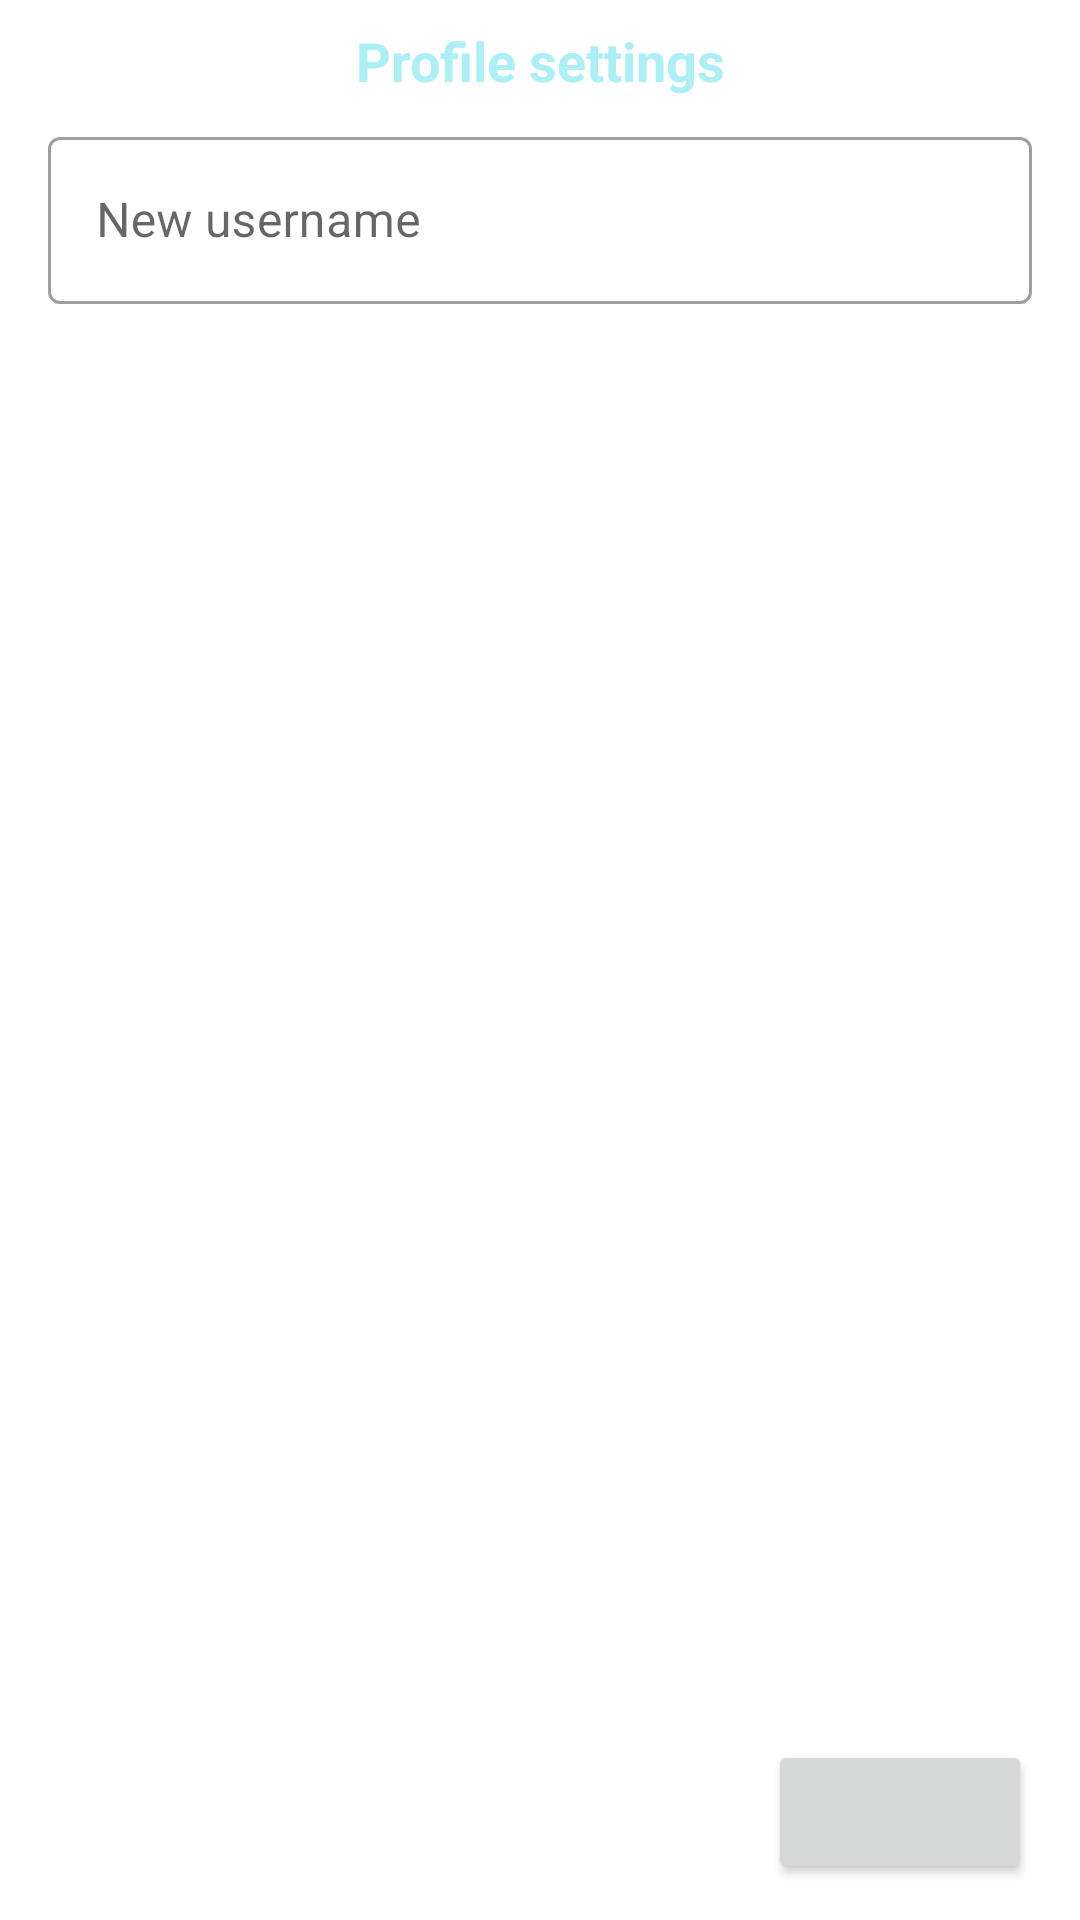

Android layout source for this screen:
<!-- AndroidManifest.xml: application theme Theme.AseeFM -->
<!-- res/layout/custom_dialog_profile.xml -->
<?xml version="1.0" encoding="utf-8"?>
<androidx.constraintlayout.widget.ConstraintLayout xmlns:android="http://schemas.android.com/apk/res/android"
    xmlns:app="http://schemas.android.com/apk/res-auto"
    xmlns:tools="http://schemas.android.com/tools"
    android:layout_width="360dp"
    android:layout_height="174dp"
    android:layout_marginStart="16dp"
    android:layout_marginEnd="16dp"
    android:background="@drawable/background_custom_dialog"
    android:theme="@style/Theme.AseeFM">

    <TextView
        android:id="@+id/titleTextView"
        android:layout_width="match_parent"
        android:layout_height="wrap_content"
        android:gravity="center"
        android:padding="8dp"
        android:text="Profile settings"
        android:textColor="@color/color_primary"
        android:textSize="18sp"
        android:textStyle="bold"
        app:layout_constraintTop_toTopOf="parent" />

    <com.google.android.material.textfield.TextInputLayout
        android:id="@+id/nameInputText"
        android:layout_width="match_parent"
        android:layout_marginHorizontal="16dp"
        android:layout_height="wrap_content"
        android:hint="@string/enter_your_name"
        app:layout_constraintEnd_toEndOf="parent"
        app:layout_constraintStart_toStartOf="parent"
        app:layout_constraintTop_toBottomOf="@id/titleTextView"
        style="@style/Widget.MaterialComponents.TextInputLayout.OutlinedBox">

        <com.google.android.material.textfield.TextInputEditText
            android:id="@+id/nameEditText"
            android:layout_width="match_parent"
            android:layout_height="wrap_content" />

    </com.google.android.material.textfield.TextInputLayout>

    <Button
        android:id="@+id/btnDialogOk"
        android:layout_width="wrap_content"
        android:layout_height="wrap_content"
        android:layout_marginEnd="16dp"
        android:layout_marginBottom="12dp"
        app:layout_constraintBottom_toBottomOf="parent"
        app:layout_constraintEnd_toEndOf="parent"
        tools:text="Clear" />

    <Button
        android:id="@+id/btnDialogCancel"
        android:layout_width="wrap_content"
        android:layout_height="wrap_content"
        android:layout_marginEnd="16dp"
        android:layout_marginBottom="12dp"
        android:background="@android:color/transparent"
        android:textColor="@color/color_primary"
        app:layout_constraintBottom_toBottomOf="parent"
        app:layout_constraintEnd_toStartOf="@id/btnDialogOk"
        tools:text="Cancel" />

</androidx.constraintlayout.widget.ConstraintLayout>
<!-- resources referenced by this layout -->
<resources>
  <color name="color_primary">#ADEFF5</color>
  <string name="enter_your_name">New username</string>
  <style name="Theme.AseeFM" parent="Theme.MaterialComponents.DayNight.NoActionBar">
          
          <item name="colorPrimary">@color/color_primary</item>
          <item name="colorPrimaryVariant">@color/color_primary_variant</item>
          <item name="colorOnPrimary">@color/white</item>
          <item name="android:textColorPrimary">@android:color/white</item>
          
          <item name="colorSecondary">@color/color_secondary</item>
          <item name="colorSecondaryVariant">@color/teal_700</item>
          <item name="colorOnSecondary">@color/white</item>
          
          <item name="android:statusBarColor">?attr/colorPrimaryVariant</item>
          
      </style>
  <color name="color_primary_variant">#A5F1EC</color>
  <color name="white">#FFFFFFFF</color>
  <color name="color_secondary">#93EDF1</color>
  <color name="teal_700">#FF018786</color>
</resources>
